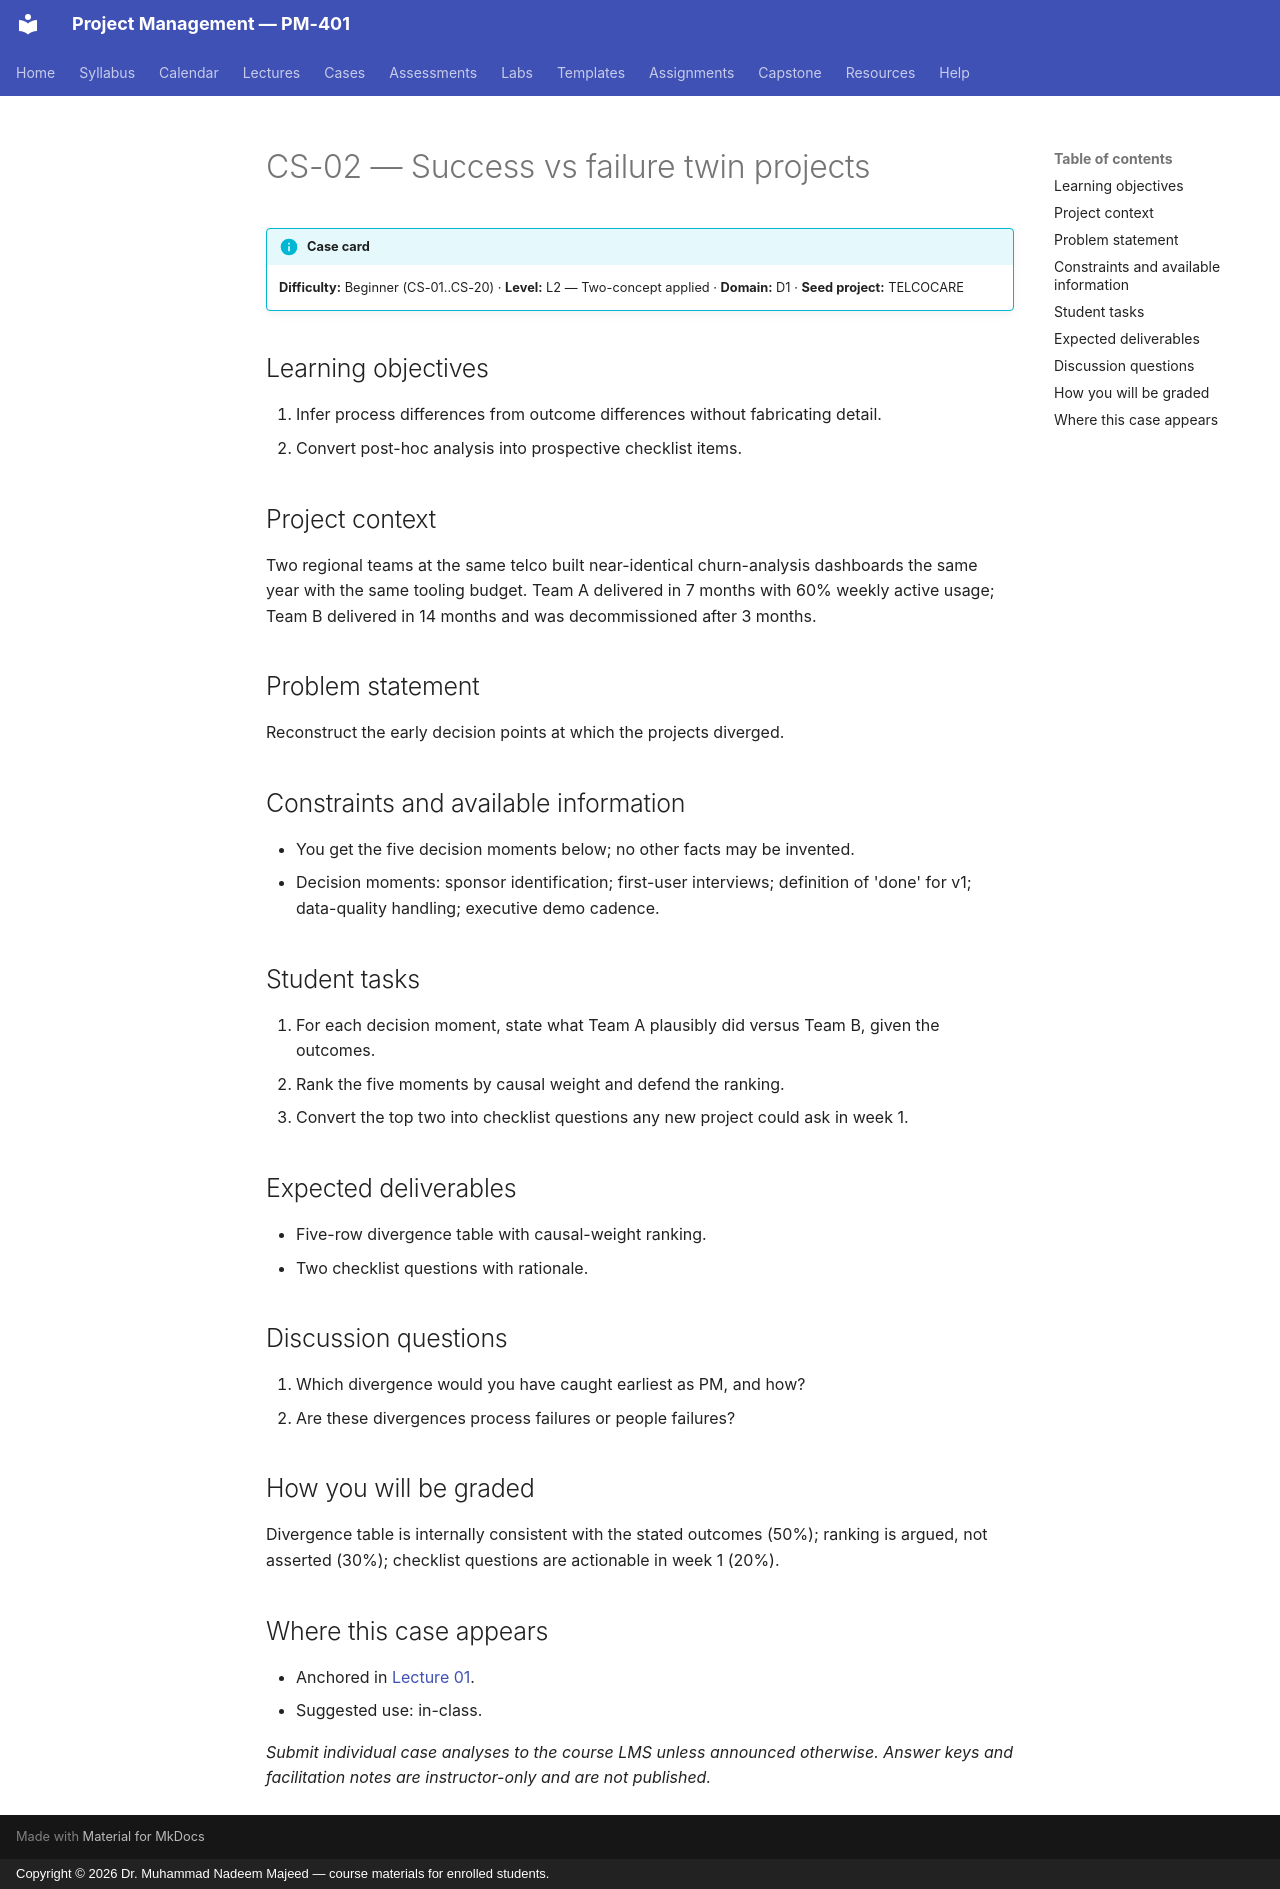

repository: nadeem-majeedch/Project-Management · page: cases/CS-02/index.html · generator: mkdocs · copyright: Copyright © 2026 Dr. Muhammad Nadeem Majeed — course materials for enrolled students.

<!-- AUTO-GENERATED from planning/*.yaml via tools/scaffold.py. Edit the YAML, not this file. -->

# CS-02 — Success vs failure twin projects

!!! info "Case card"
    **Difficulty:** Beginner (CS-01..CS-20) ·
    **Level:** L2 — Two-concept applied ·
    **Domain:** D1 · **Seed project:** TELCOCARE

## Learning objectives

1. Infer process differences from outcome differences without fabricating detail.
2. Convert post-hoc analysis into prospective checklist items.

## Project context

Two regional teams at the same telco built near-identical churn-analysis dashboards the same year with the same tooling budget. Team A delivered in 7 months with 60% weekly active usage; Team B delivered in 14 months and was decommissioned after 3 months.

## Problem statement

Reconstruct the early decision points at which the projects diverged.

## Constraints and available information

- You get the five decision moments below; no other facts may be invented.
- Decision moments: sponsor identification; first-user interviews; definition of 'done' for v1; data-quality handling; executive demo cadence.

## Student tasks

1. For each decision moment, state what Team A plausibly did versus Team B, given the outcomes.
2. Rank the five moments by causal weight and defend the ranking.
3. Convert the top two into checklist questions any new project could ask in week 1.

## Expected deliverables

- Five-row divergence table with causal-weight ranking.
- Two checklist questions with rationale.

## Discussion questions

1. Which divergence would you have caught earliest as PM, and how?
1. Are these divergences process failures or people failures?

## How you will be graded

Divergence table is internally consistent with the stated outcomes (50%); ranking is argued, not asserted (30%); checklist questions are actionable in week 1 (20%).

## Where this case appears

- Anchored in [Lecture 01](../lectures/L01-01-why-projects-fail.md).
- Suggested use: in-class.

*Submit individual case analyses to the course LMS unless announced otherwise.
Answer keys and facilitation notes are instructor-only and are not published.*
